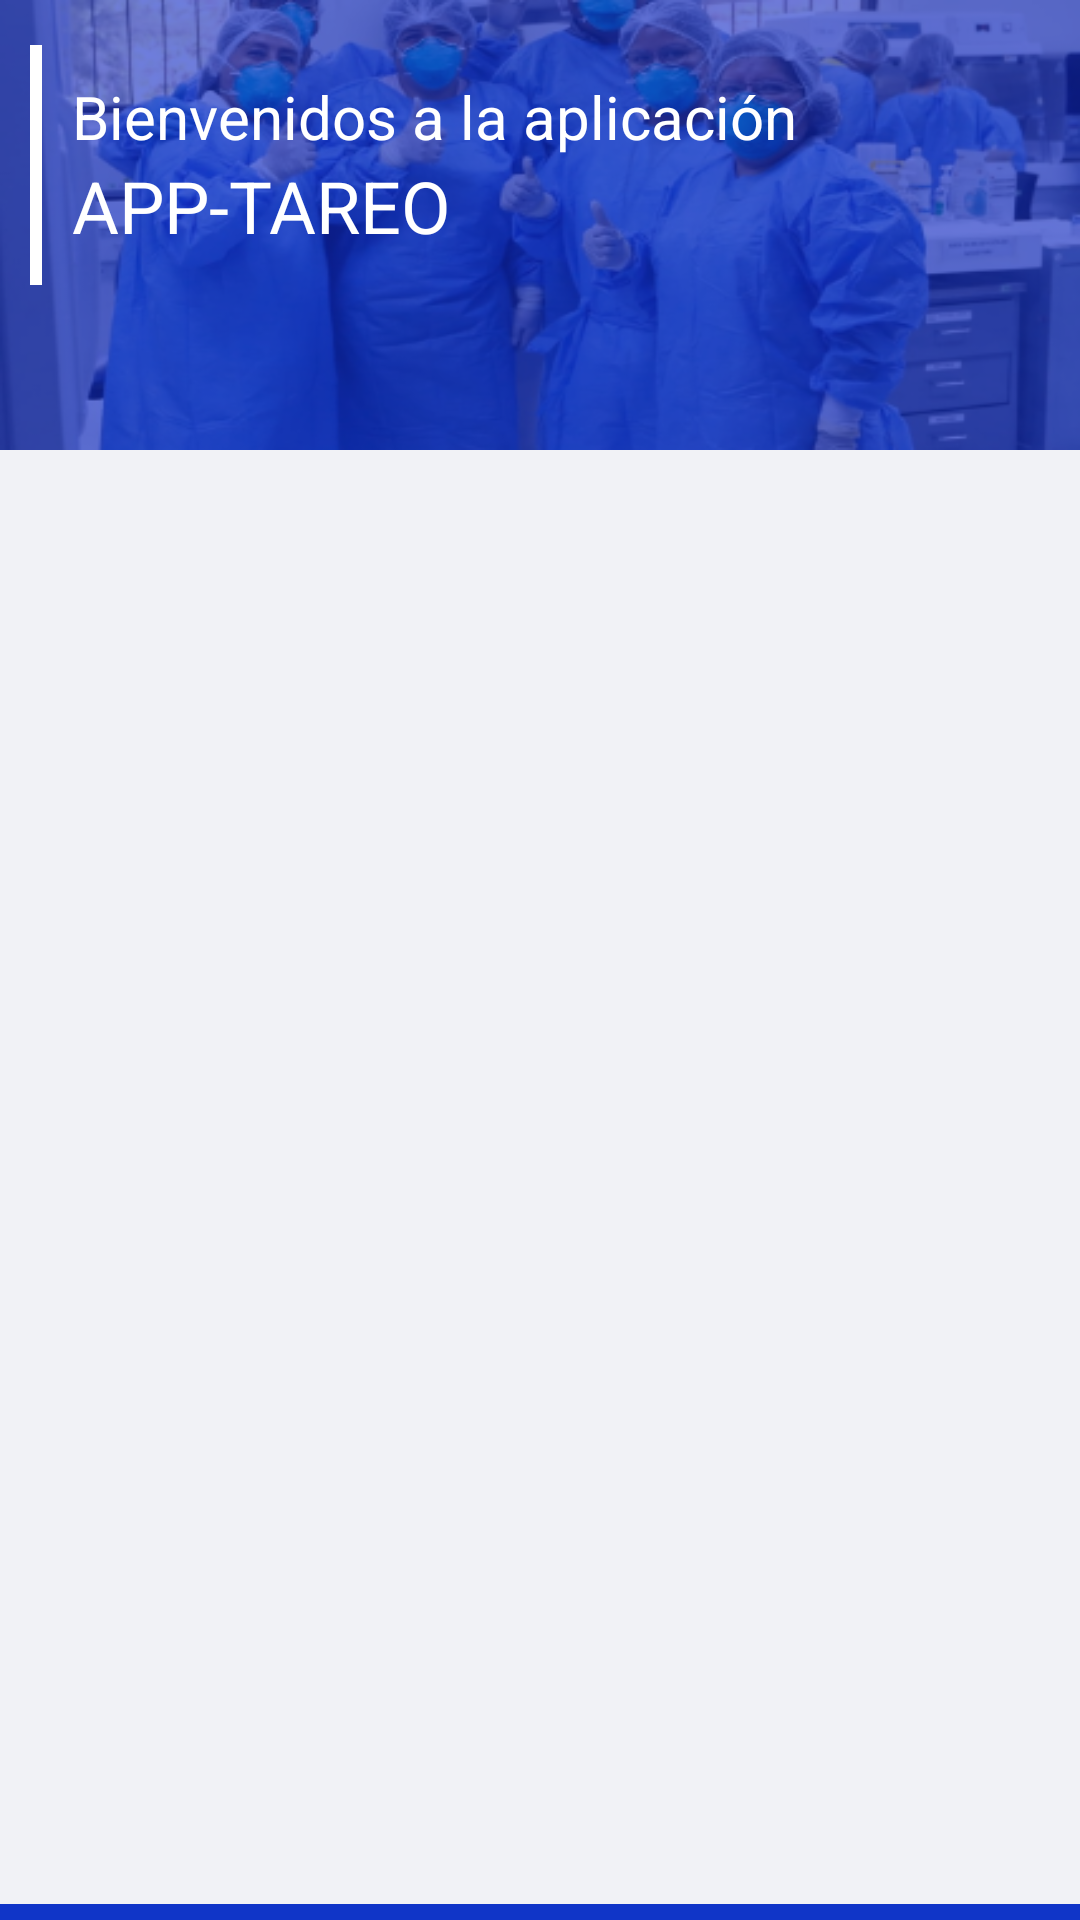

Reconstruct the res/layout file that produces this screen, plus the resources it refers to.
<!-- AndroidManifest.xml: fallback theme Theme.MaterialComponents.DayNight.NoActionBar -->
<!-- res/layout/fgt_home.xml -->
<?xml version="1.0" encoding="utf-8"?>
<LinearLayout xmlns:android="http://schemas.android.com/apk/res/android"
    xmlns:app="http://schemas.android.com/apk/res-auto"
    xmlns:tools="http://schemas.android.com/tools"
    android:layout_width="match_parent"
    android:layout_height="match_parent"
    tools:context=".GUI.HOME.HomeFragment"
    android:orientation="vertical"
    android:background="@color/colorBackground"
    android:clickable="true"
    android:focusable="true"
    >

    <LinearLayout
        android:layout_width="match_parent"
        android:layout_height="150dp"
        android:orientation="horizontal">

        <RelativeLayout
            android:layout_width="match_parent"
            android:layout_height="match_parent"
            android:layout_weight=".20"

            android:layout_centerInParent="true"
            android:background="@color/transparente">

            <ImageView
                android:id="@+id/imageView1"
                android:src="@drawable/main"
                android:scaleType="fitXY"
                android:layout_width="match_parent"
                android:layout_height="wrap_content"
                />

            <View
                android:id="@+id/view"
                android:layout_width="wrap_content"
                android:layout_height="wrap_content"
                android:background="@color/transparente" />

            <LinearLayout
                android:layout_width="match_parent"
                android:layout_height="100dp"
                android:layout_marginTop="5dp"
                android:layout_marginBottom="5dp"
                android:orientation="horizontal">

                <View
                    android:id="@+id/view2"
                    android:layout_width="4dp"
                    android:layout_height="wrap_content"
                    android:layout_margin="10dp"
                    android:background="@color/white" />

                <LinearLayout
                    android:layout_width="match_parent"
                    android:layout_height="wrap_content"
                    android:layout_gravity="center"
                    android:orientation="horizontal"
                    android:weightSum="0">

                    <LinearLayout
                        android:layout_width="wrap_content"
                        android:layout_height="wrap_content"
                        android:layout_gravity="center"
                        android:layout_weight=".20"
                        android:gravity="center"
                        android:orientation="vertical"
                        android:paddingTop="10dp"
                        android:paddingBottom="10dp">

                        <LinearLayout
                            android:layout_width="match_parent"
                            android:layout_height="wrap_content"
                            android:layout_gravity="top"
                            android:layout_weight=".20"
                            android:gravity="center"
                            android:orientation="vertical">

                            <TextView
                                android:id="@+id/tvwVentana"
                                android:layout_width="match_parent"
                                android:layout_height="wrap_content"
                                 android:text="Bienvenidos a la aplicación"
                                android:textColor="@color/white"
                                android:textSize="20sp" />
                        </LinearLayout>

                        <LinearLayout
                            android:layout_width="match_parent"
                            android:layout_height="wrap_content"
                            android:layout_gravity="top"
                            android:layout_weight=".20"
                            android:gravity="center"
                            android:orientation="vertical">

                            <TextView
                                android:id="@+id/tvwDescripcion"
                                android:layout_width="match_parent"
                                android:layout_height="wrap_content"
                                 android:text="APP-TAREO"
                                android:textColor="@color/white"
                                android:textSize="24sp" />
                        </LinearLayout>
                    </LinearLayout>

                </LinearLayout>

            </LinearLayout>
        </RelativeLayout>

    </LinearLayout>

    <LinearLayout
        android:layout_width="match_parent"
        android:layout_height="match_parent"
        android:layout_marginTop="-60dp"
        android:orientation="vertical"
        android:weightSum="0">

        <LinearLayout
            android:layout_width="match_parent"
            android:layout_height="match_parent"
            android:layout_gravity="center"
            android:layout_weight=".01"
            android:gravity="center"
            android:orientation="vertical">

            <androidx.recyclerview.widget.RecyclerView
                android:id="@+id/rvwOpciones"
                android:layout_width="match_parent"
                android:layout_height="match_parent"
                android:focusable="false"
                android:clickable="false">

            </androidx.recyclerview.widget.RecyclerView>
        </LinearLayout>

        <LinearLayout
            android:layout_width="match_parent"
            android:layout_height="match_parent"
            android:layout_gravity="center"
            android:layout_weight=".99"
            android:gravity="center"
            android:orientation="vertical">

            <View
                android:id="@+id/view3"
                android:layout_width="match_parent"
                android:layout_height="match_parent"
                android:background="@color/colorPrimary" />
        </LinearLayout>

    </LinearLayout>
</LinearLayout>
<!-- resources referenced by this layout -->
<resources>
  <color name="colorBackground">#F1F2F6</color>
  <color name="colorPrimary">#1035C8</color>
  <color name="transparente">#991029C8</color>
  <color name="white">#FFFFFFFF</color>
  <!-- drawable main: png bitmap (drawable, 180638 bytes) -->
</resources>
